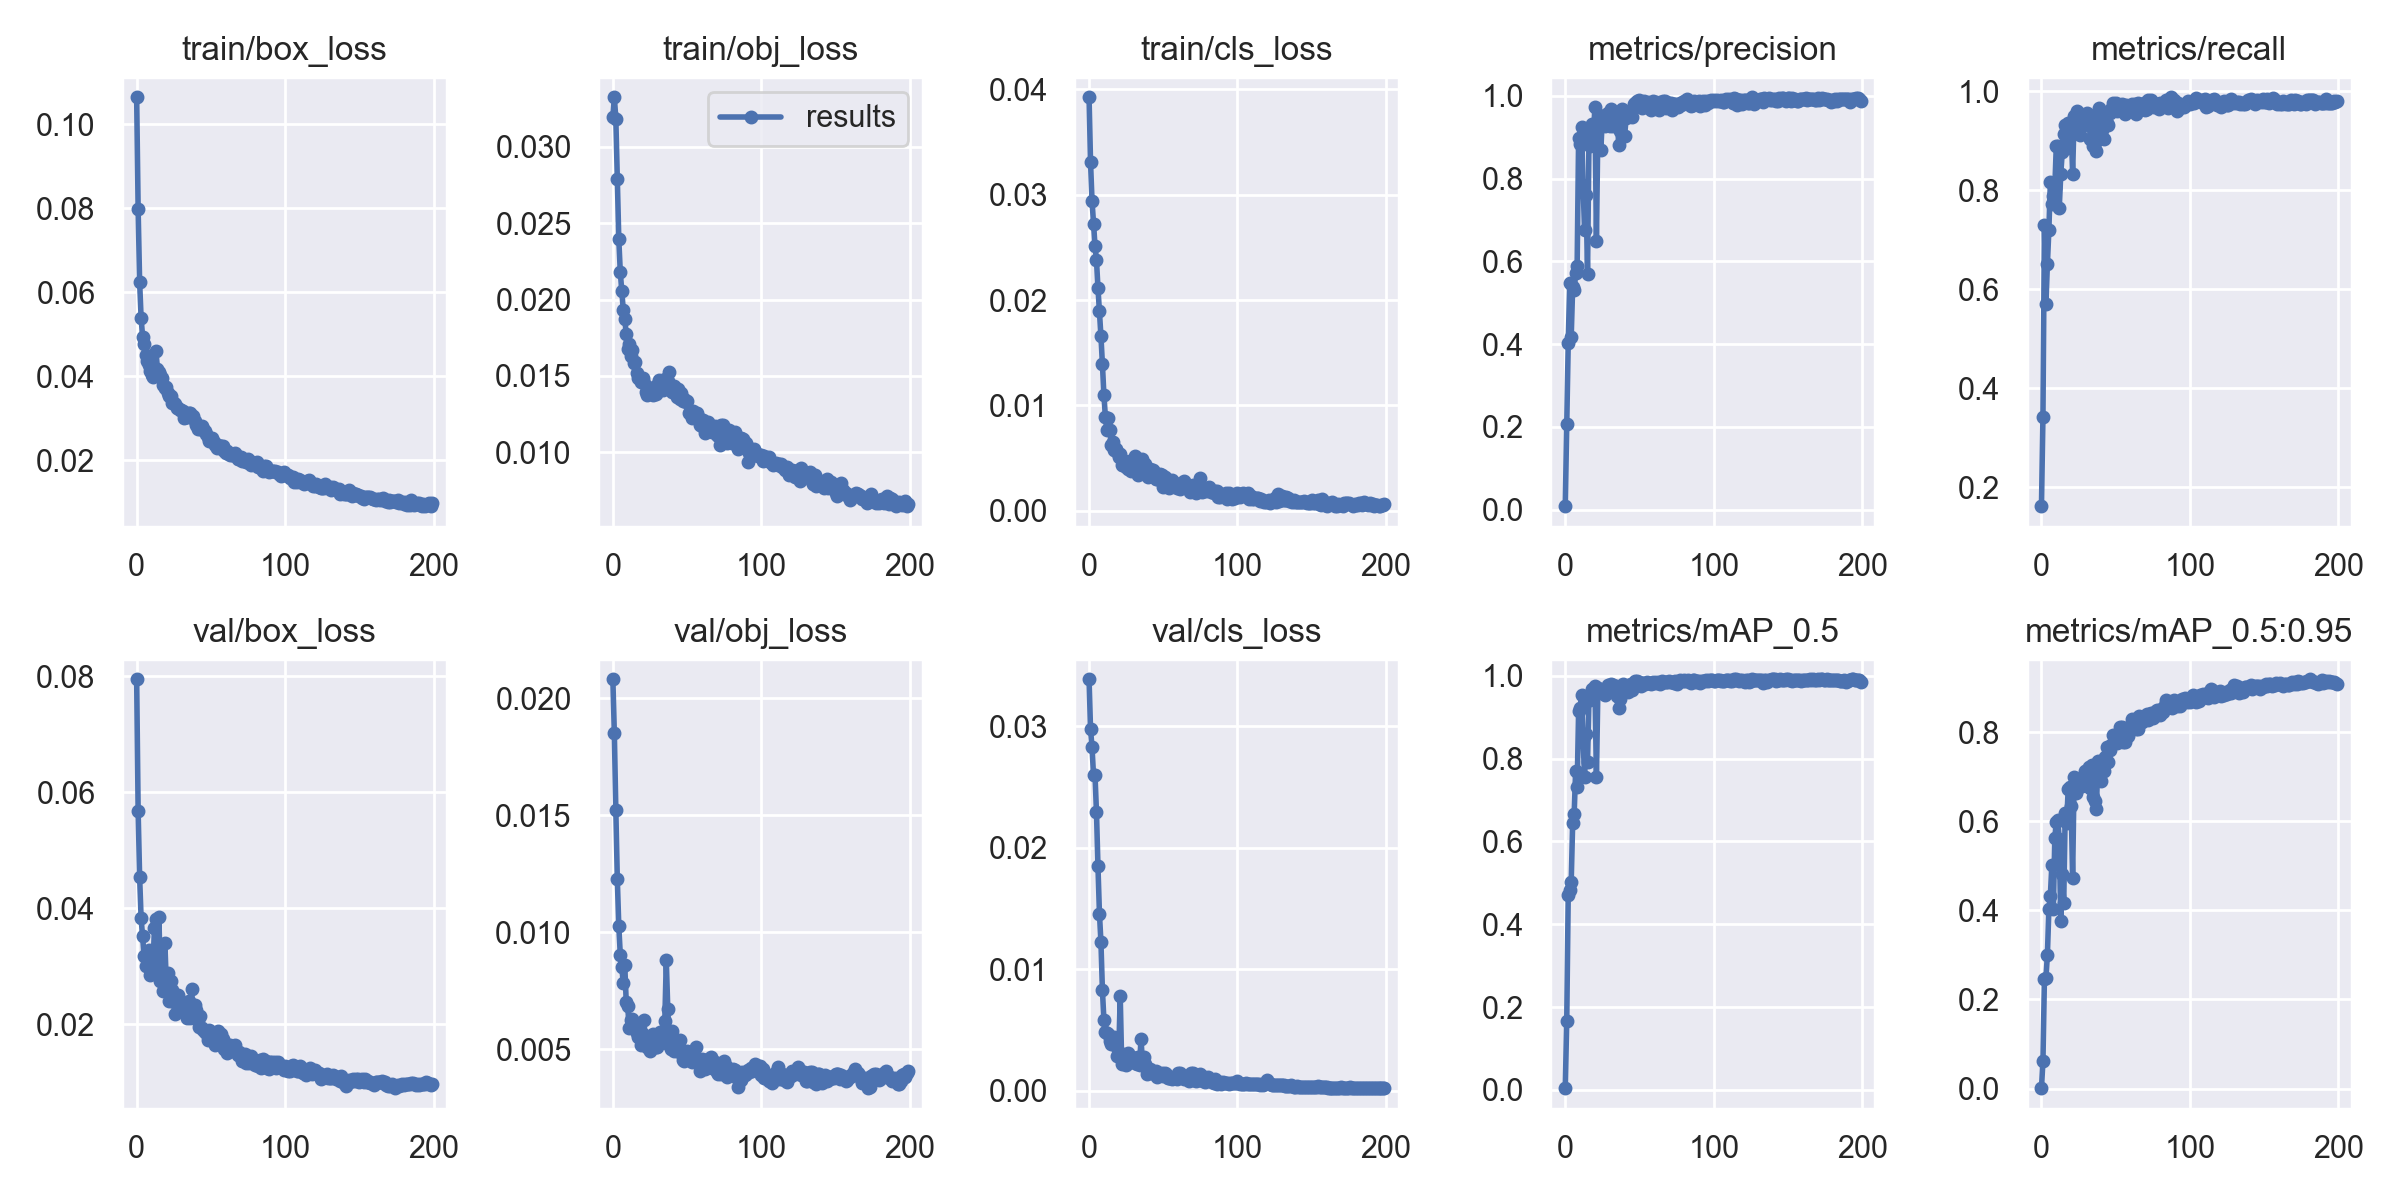

The data file committed next to this chart (first rows):
epoch, train/box_loss, train/obj_loss, train/cls_loss, metrics/precision, metrics/recall, metrics/mAP_0.5, metrics/mAP_0.5:0.95, val/box_loss, val/obj_loss, val/cls_loss, x/lr0, x/lr1, x/lr2
0, 0.1064, 0.03194, 0.03925, 0.008614, 0.1616, 0.004188, 0.000791, 0.0795, 0.02081, 0.03389, 0.00026, 0.00026, 0.09766
1, 0.0797, 0.03325, 0.03307, 0.2065, 0.3416, 0.1675, 0.06129, 0.05673, 0.0185, 0.02976, 0.00053, 0.00053, 0.09523
2, 0.06242, 0.03185, 0.02943, 0.4028, 0.7301, 0.4718, 0.2469, 0.04541, 0.01522, 0.02829, 0.0007998, 0.0007998, 0.0928
3, 0.05385, 0.02791, 0.02727, 0.5474, 0.5708, 0.4825, 0.2473, 0.03823, 0.01226, 0.02599, 0.001069, 0.001069, 0.09037
4, 0.04943, 0.02396, 0.02517, 0.4166, 0.6504, 0.5018, 0.3005, 0.03512, 0.01026, 0.02603, 0.001339, 0.001339, 0.08794
5, 0.04757, 0.02181, 0.02377, 0.5392, 0.7203, 0.6457, 0.4026, 0.03169, 0.009042, 0.02292, 0.001608, 0.001608, 0.08551
6, 0.04511, 0.02056, 0.02116, 0.5313, 0.8162, 0.6663, 0.4336, 0.03005, 0.008503, 0.01847, 0.001876, 0.001876, 0.08308
7, 0.0435, 0.01934, 0.01892, 0.5709, 0.7724, 0.771, 0.5019, 0.03193, 0.007844, 0.01459, 0.002144, 0.002144, 0.08064
8, 0.04273, 0.01872, 0.01658, 0.5889, 0.7885, 0.7315, 0.4033, 0.03278, 0.00862, 0.01225, 0.002411, 0.002411, 0.07821
9, 0.04115, 0.01777, 0.01391, 0.8995, 0.8054, 0.9144, 0.5633, 0.02838, 0.007034, 0.008281, 0.002678, 0.002678, 0.07578
10, 0.0404, 0.01674, 0.011, 0.8835, 0.89, 0.9229, 0.5992, 0.03061, 0.006836, 0.005844, 0.002944, 0.002944, 0.07334
11, 0.03973, 0.01708, 0.008892, 0.9249, 0.8903, 0.9541, 0.6022, 0.03018, 0.005909, 0.004811, 0.003208, 0.003208, 0.07091
12, 0.04163, 0.01633, 0.007657, 0.7837, 0.7649, 0.8477, 0.5598, 0.0366, 0.006238, 0.004719, 0.003472, 0.003472, 0.06847
13, 0.04591, 0.01667, 0.008818, 0.6761, 0.8318, 0.7564, 0.3772, 0.03806, 0.006293, 0.004639, 0.003735, 0.003735, 0.06603
14, 0.04183, 0.01582, 0.007645, 0.7618, 0.8769, 0.8587, 0.4826, 0.02915, 0.006023, 0.004095, 0.003996, 0.003996, 0.0636
15, 0.04108, 0.01592, 0.006213, 0.5697, 0.9136, 0.7925, 0.4164, 0.03843, 0.006048, 0.003858, 0.004256, 0.004256, 0.06116
16, 0.04026, 0.01516, 0.006546, 0.9047, 0.932, 0.9492, 0.6192, 0.0275, 0.005698, 0.004078, 0.004515, 0.004515, 0.05872
17, 0.03967, 0.01487, 0.005763, 0.8802, 0.886, 0.9406, 0.5972, 0.0278, 0.005524, 0.004433, 0.004773, 0.004773, 0.05627
18, 0.0379, 0.01477, 0.005859, 0.931, 0.9362, 0.9675, 0.6723, 0.02566, 0.005612, 0.003712, 0.005028, 0.005028, 0.05383
19, 0.03731, 0.0146, 0.005561, 0.9092, 0.9355, 0.9539, 0.6765, 0.03401, 0.005163, 0.002856, 0.005283, 0.005283, 0.05138
20, 0.03754, 0.01483, 0.005139, 0.9734, 0.9283, 0.9756, 0.6344, 0.02691, 0.00564, 0.003169, 0.005535, 0.005535, 0.04893
21, 0.03608, 0.0145, 0.005393, 0.6497, 0.8326, 0.7551, 0.4726, 0.02888, 0.006244, 0.007801, 0.005786, 0.005786, 0.04649
22, 0.03541, 0.01396, 0.004315, 0.9276, 0.9501, 0.9717, 0.6999, 0.02397, 0.005141, 0.002184, 0.006035, 0.006035, 0.04403
23, 0.03519, 0.01375, 0.004354, 0.9545, 0.9415, 0.969, 0.6646, 0.02746, 0.005173, 0.002512, 0.006282, 0.006282, 0.04158
24, 0.03373, 0.01415, 0.004685, 0.8703, 0.9603, 0.9652, 0.6775, 0.02592, 0.005049, 0.002265, 0.006527, 0.006527, 0.03913
25, 0.03353, 0.01402, 0.004107, 0.9498, 0.9244, 0.9648, 0.6778, 0.02373, 0.004935, 0.002153, 0.00677, 0.00677, 0.03667
26, 0.03331, 0.01395, 0.003958, 0.9458, 0.9121, 0.9551, 0.6904, 0.0217, 0.005562, 0.003083, 0.007011, 0.007011, 0.03421
27, 0.03252, 0.01374, 0.004556, 0.9285, 0.9302, 0.9535, 0.6795, 0.02377, 0.005644, 0.002604, 0.007249, 0.007249, 0.03175
28, 0.03238, 0.01427, 0.003794, 0.957, 0.9424, 0.9633, 0.6949, 0.02507, 0.005407, 0.002556, 0.007485, 0.007485, 0.02928
29, 0.03192, 0.01383, 0.004782, 0.9591, 0.9391, 0.9788, 0.7143, 0.02387, 0.005083, 0.002797, 0.007719, 0.007719, 0.02682
30, 0.03196, 0.0144, 0.004943, 0.9281, 0.9378, 0.9748, 0.7138, 0.02274, 0.00509, 0.002461, 0.00795, 0.00795, 0.02435
31, 0.03169, 0.01476, 0.00522, 0.9691, 0.9567, 0.9809, 0.7044, 0.02294, 0.005472, 0.002241, 0.008179, 0.008179, 0.02188
32, 0.03005, 0.01415, 0.004607, 0.927, 0.9379, 0.977, 0.723, 0.02243, 0.005737, 0.002209, 0.008405, 0.008405, 0.0194
33, 0.03034, 0.01435, 0.0034, 0.9524, 0.9031, 0.9674, 0.6744, 0.02255, 0.00546, 0.002767, 0.008628, 0.008628, 0.01693
34, 0.03034, 0.01407, 0.004552, 0.9438, 0.9463, 0.9747, 0.7257, 0.02104, 0.005445, 0.002141, 0.008848, 0.008848, 0.01445
35, 0.03118, 0.01477, 0.004583, 0.9483, 0.89, 0.9516, 0.6553, 0.0239, 0.006222, 0.004227, 0.009066, 0.009066, 0.01197
36, 0.03126, 0.01437, 0.004945, 0.8813, 0.8948, 0.9225, 0.6461, 0.02097, 0.008795, 0.002359, 0.009281, 0.009281, 0.009481
37, 0.0304, 0.01467, 0.004467, 0.9146, 0.8794, 0.9436, 0.6268, 0.02596, 0.006723, 0.002769, 0.009261, 0.009261, 0.009261
38, 0.03055, 0.01525, 0.004409, 0.9693, 0.9298, 0.9747, 0.7365, 0.02152, 0.005171, 0.002161, 0.009261, 0.009261, 0.009261
39, 0.02933, 0.01406, 0.003664, 0.95, 0.9672, 0.9798, 0.7159, 0.02337, 0.005007, 0.001334, 0.009222, 0.009222, 0.009222
40, 0.02841, 0.01392, 0.003167, 0.9039, 0.9283, 0.9737, 0.6914, 0.02234, 0.005784, 0.001807, 0.009182, 0.009182, 0.009182
41, 0.02752, 0.01434, 0.003917, 0.9464, 0.9208, 0.9661, 0.7285, 0.0206, 0.004908, 0.001761, 0.009141, 0.009141, 0.009141
42, 0.02799, 0.01402, 0.003365, 0.9516, 0.9036, 0.9618, 0.7124, 0.01956, 0.00526, 0.001491, 0.009099, 0.009099, 0.009099
43, 0.02751, 0.0136, 0.003868, 0.9643, 0.9476, 0.9773, 0.7445, 0.02131, 0.004921, 0.001494, 0.009056, 0.009056, 0.009056
44, 0.02821, 0.01412, 0.003661, 0.9633, 0.9362, 0.9803, 0.7662, 0.01929, 0.005229, 0.001555, 0.009012, 0.009012, 0.009012
45, 0.02743, 0.01347, 0.003028, 0.9484, 0.9315, 0.965, 0.7335, 0.01899, 0.005405, 0.0016, 0.008967, 0.008967, 0.008967
46, 0.02685, 0.01386, 0.002993, 0.9795, 0.9566, 0.982, 0.7603, 0.01854, 0.004836, 0.001141, 0.008922, 0.008922, 0.008922
47, 0.02624, 0.01333, 0.003356, 0.9819, 0.9648, 0.9867, 0.772, 0.01838, 0.004552, 0.001292, 0.008875, 0.008875, 0.008875
48, 0.0255, 0.01346, 0.003454, 0.9872, 0.9762, 0.9869, 0.7931, 0.01722, 0.004506, 0.001332, 0.008828, 0.008828, 0.008828
49, 0.02469, 0.0133, 0.003376, 0.9823, 0.9742, 0.9815, 0.7793, 0.01895, 0.00478, 0.001416, 0.00878, 0.00878, 0.00878
50, 0.02464, 0.01338, 0.002272, 0.9894, 0.9764, 0.9843, 0.7778, 0.01755, 0.004922, 0.001171, 0.008732, 0.008732, 0.008732
51, 0.02535, 0.01259, 0.003156, 0.976, 0.9594, 0.9762, 0.7755, 0.01837, 0.004835, 0.001414, 0.008682, 0.008682, 0.008682
52, 0.02443, 0.01263, 0.002869, 0.9717, 0.9675, 0.9819, 0.7952, 0.01721, 0.004732, 0.001388, 0.008632, 0.008632, 0.008632
53, 0.02359, 0.01227, 0.002324, 0.9877, 0.9677, 0.9825, 0.8128, 0.01639, 0.004433, 0.001035, 0.00858, 0.00858, 0.00858
54, 0.02287, 0.01269, 0.002157, 0.9755, 0.9738, 0.9792, 0.8118, 0.01725, 0.004797, 0.001033, 0.008529, 0.008529, 0.008529
55, 0.02372, 0.01235, 0.002831, 0.9721, 0.9706, 0.9846, 0.7776, 0.01887, 0.004618, 0.001021, 0.008476, 0.008476, 0.008476
56, 0.02319, 0.0124, 0.002957, 0.9854, 0.9541, 0.9836, 0.7784, 0.01754, 0.005115, 0.0009807, 0.008422, 0.008422, 0.008422
57, 0.02329, 0.01256, 0.002458, 0.9796, 0.9716, 0.9837, 0.8015, 0.01829, 0.004602, 0.00101, 0.008368, 0.008368, 0.008368
58, 0.02345, 0.01222, 0.002538, 0.9669, 0.9684, 0.9812, 0.792, 0.0174, 0.004581, 0.001061, 0.008314, 0.008314, 0.008314
59, 0.02211, 0.01178, 0.002178, 0.9884, 0.969, 0.9848, 0.8123, 0.01573, 0.004086, 0.0009948, 0.008258, 0.008258, 0.008258
... 140 more rows
